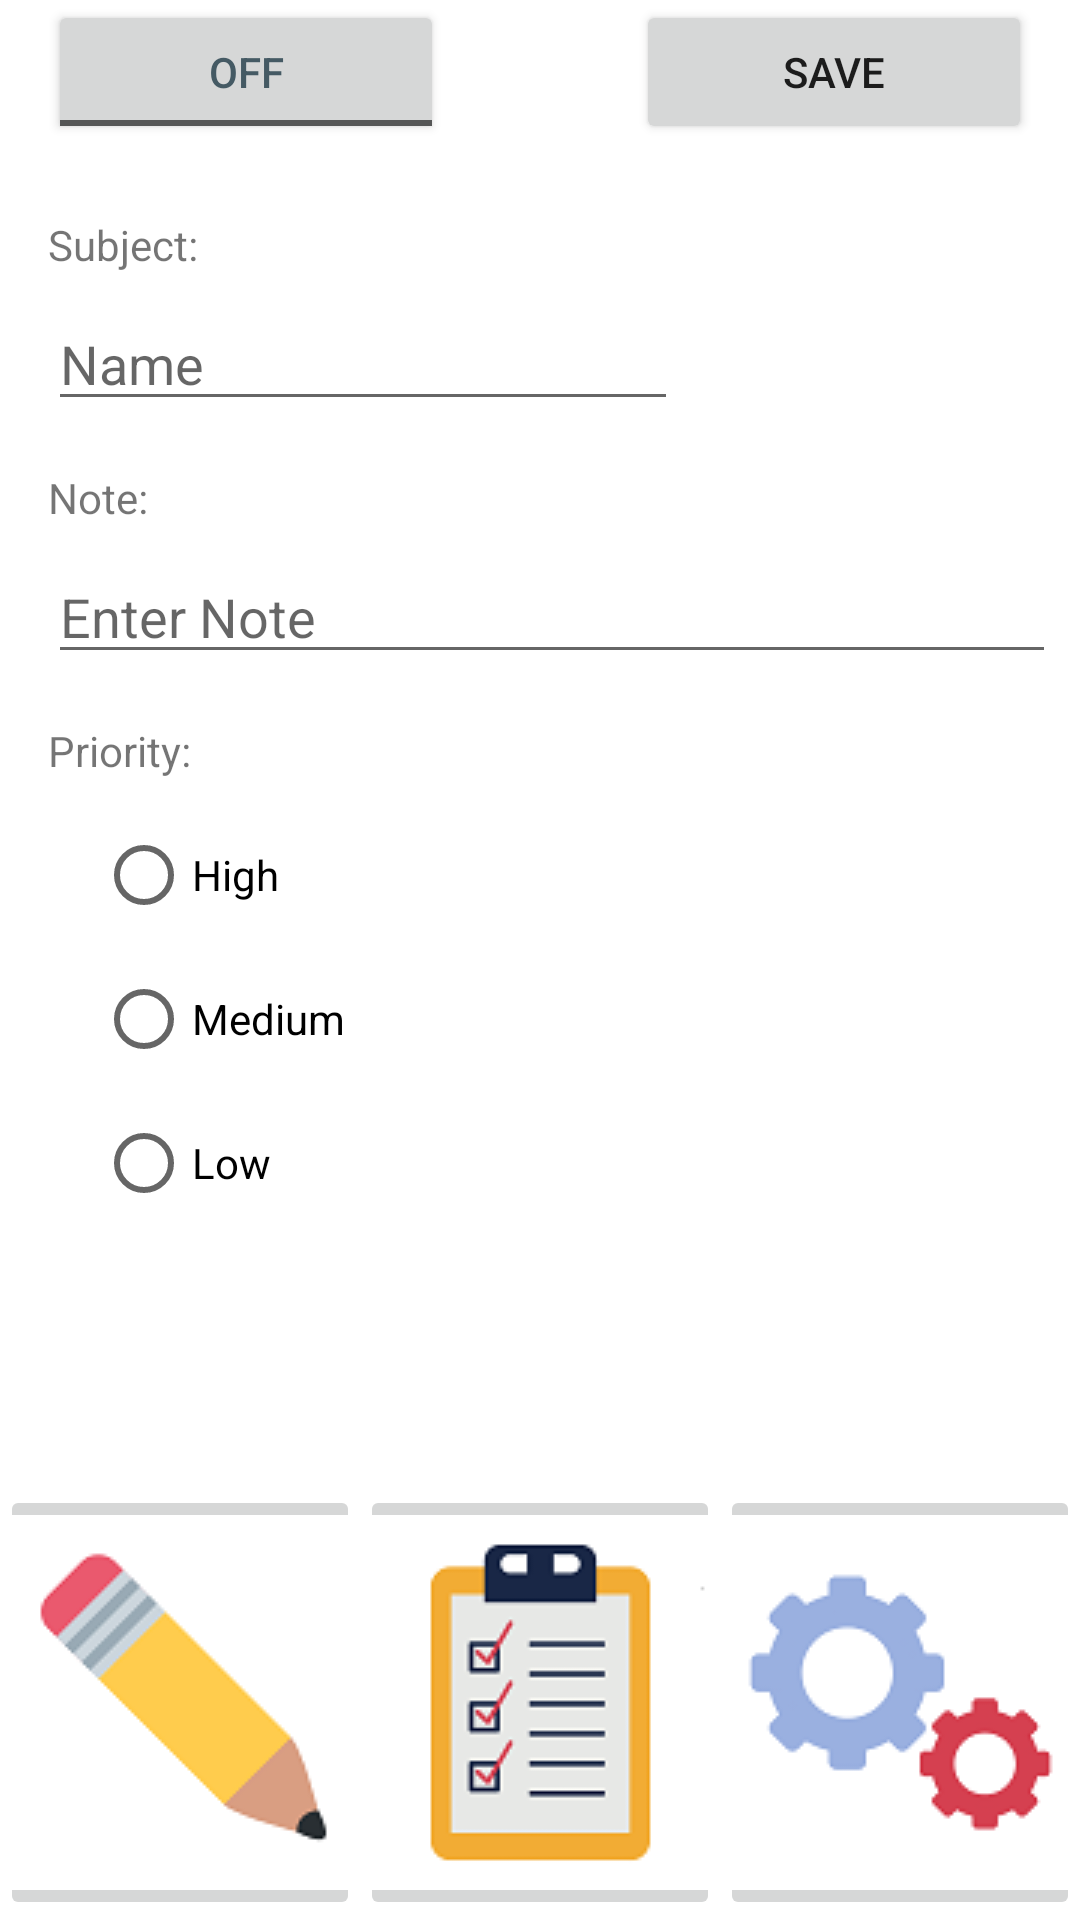

Android layout source for this screen:
<!-- AndroidManifest.xml: application theme Theme.PriorityApp -->
<!-- res/layout/activity_main.xml -->
<?xml version="1.0" encoding="utf-8"?>
<androidx.constraintlayout.widget.ConstraintLayout xmlns:android="http://schemas.android.com/apk/res/android"
    xmlns:app="http://schemas.android.com/apk/res-auto"
    xmlns:tools="http://schemas.android.com/tools"
    android:layout_width="match_parent"
    android:layout_height="match_parent"
    tools:context=".MainActivity">

    <LinearLayout
        android:id="@+id/navbar"
        android:layout_width="wrap_content"
        android:layout_height="wrap_content"
        android:orientation="horizontal"
        app:layout_constraintBottom_toBottomOf="parent"
        app:layout_constraintEnd_toEndOf="parent"
        app:layout_constraintStart_toStartOf="parent"
        app:layout_constraintTop_toTopOf="parent"
        app:layout_constraintVertical_bias="1.0">

        <ImageButton
            android:id="@+id/note"
            android:layout_width="wrap_content"
            android:layout_height="wrap_content"
            android:layout_weight="1"
            app:srcCompat="@drawable/pencil"
            tools:ignore="SpeakableTextPresentCheck" />

        <ImageButton
            android:id="@+id/list"
            android:layout_width="wrap_content"
            android:layout_height="wrap_content"
            android:layout_weight="1"
            app:srcCompat="@drawable/list"
            tools:ignore="SpeakableTextPresentCheck" />

        <ImageButton
            android:id="@+id/setting"
            android:layout_width="wrap_content"
            android:layout_height="wrap_content"
            android:layout_weight="1"
            app:srcCompat="@drawable/setting2"
            tools:ignore="SpeakableTextPresentCheck" />
    </LinearLayout>
    <LinearLayout
        android:id="@+id/rootbar"
        android:layout_width="0dp"
        android:layout_height="wrap_content"
        android:background="@color/toolbar_background"
        android:orientation="horizontal"
        app:layout_constraintBottom_toBottomOf="parent"
        app:layout_constraintEnd_toEndOf="parent"
        app:layout_constraintStart_toStartOf="parent"
        app:layout_constraintTop_toTopOf="parent"
        app:layout_constraintVertical_bias="0.0">

        <ToggleButton
            android:id="@+id/toggleButtoneEdit"
            android:layout_width="wrap_content"
            android:layout_height="wrap_content"
            android:layout_marginStart="16dp"
            android:layout_marginEnd="32dp"
            android:layout_weight="1"
            android:text="@string/togglebutton"
            android:textColor="#455A64" />

        <Button
            android:id="@+id/buttonSave"
            android:layout_width="wrap_content"
            android:layout_height="wrap_content"
            android:layout_marginStart="32dp"
            android:layout_marginEnd="16dp"
            android:layout_weight="1"
            android:text="@string/save" />
    </LinearLayout>

    <ScrollView
        android:layout_width="0dp"
        android:layout_height="0dp"
        android:layout_marginTop="8dp"
        android:layout_marginBottom="8dp"
        app:layout_constraintBottom_toTopOf="@+id/navbar"
        app:layout_constraintEnd_toEndOf="parent"
        app:layout_constraintHorizontal_bias="0.0"
        app:layout_constraintStart_toStartOf="parent"
        app:layout_constraintTop_toBottomOf="@+id/rootbar"
        app:layout_constraintVertical_bias="1.0">

        <androidx.constraintlayout.widget.ConstraintLayout
            android:id="@+id/mainLayout"
            android:layout_width="match_parent"
            android:layout_height="wrap_content">

            <TextView
                android:id="@+id/textSubject"
                android:layout_width="wrap_content"
                android:layout_height="wrap_content"
                android:layout_marginStart="16dp"
                android:layout_marginTop="16dp"
                android:text="Subject:"
                app:layout_constraintStart_toStartOf="parent"
                app:layout_constraintTop_toTopOf="parent" />

            <EditText
                android:id="@+id/editSubject"
                android:layout_width="wrap_content"
                android:layout_height="wrap_content"
                android:layout_marginStart="16dp"
                android:layout_marginTop="8dp"
                android:ems="10"
                android:hint="Name"
                android:imeOptions="actionNext"
                android:inputType="textPersonName"
                app:layout_constraintStart_toStartOf="parent"
                app:layout_constraintTop_toBottomOf="@+id/textSubject"
                tools:ignore="TouchTargetSizeCheck" />

            <TextView
                android:id="@+id/textNote"
                android:layout_width="wrap_content"
                android:layout_height="wrap_content"
                android:layout_marginStart="16dp"
                android:layout_marginTop="16dp"
                android:text="Note:"
                app:layout_constraintStart_toStartOf="parent"
                app:layout_constraintTop_toBottomOf="@+id/editSubject" />

            <EditText
                android:id="@+id/editNote"
                android:layout_width="wrap_content"
                android:layout_height="wrap_content"
                android:layout_marginStart="16dp"
                android:layout_marginTop="8dp"
                android:ems="16"
                android:hint="Enter Note"
                android:imeOptions="actionNext"
                android:inputType="textMultiLine"
                app:layout_constraintStart_toStartOf="parent"
                app:layout_constraintTop_toBottomOf="@+id/textNote"
                tools:ignore="TouchTargetSizeCheck" />
            <TextView
                android:id="@+id/textPriority"
                android:layout_width="wrap_content"
                android:layout_height="wrap_content"
                android:layout_marginStart="16dp"
                android:layout_marginTop="16dp"
                android:text="Priority:"
                app:layout_constraintStart_toStartOf="parent"
                app:layout_constraintTop_toBottomOf="@+id/editNote" />

            <RadioGroup
                android:id="@+id/radioGroupPriority"
                android:layout_width="wrap_content"
                android:layout_height="wrap_content"
                android:layout_marginStart="32dp"
                android:layout_marginTop="8dp"
                app:layout_constraintStart_toStartOf="parent"
                app:layout_constraintTop_toBottomOf="@+id/textPriority">

                <RadioButton
                    android:id="@+id/radioHigh"
                    android:layout_width="wrap_content"
                    android:layout_height="wrap_content"
                    android:text="High" />

                <RadioButton
                    android:id="@+id/radioMedium"
                    android:layout_width="wrap_content"
                    android:layout_height="wrap_content"
                    android:text="Medium" />

                <RadioButton
                    android:id="@+id/radioLow"
                    android:layout_width="wrap_content"
                    android:layout_height="wrap_content"
                    android:text="Low" />
            </RadioGroup>

        </androidx.constraintlayout.widget.ConstraintLayout>
    </ScrollView>

</androidx.constraintlayout.widget.ConstraintLayout>
<!-- resources referenced by this layout -->
<resources>
  <!-- drawable list: png bitmap (drawable-v24, 5094 bytes) -->
  <!-- drawable pencil: png bitmap (drawable-v24, 3759 bytes) -->
  <!-- drawable setting2: png bitmap (drawable-v24, 5548 bytes) -->
  <string name="save">Save</string>
  <string name="togglebutton">ToggleButton</string>
  <style name="Theme.PriorityApp" parent="Theme.MaterialComponents.DayNight.DarkActionBar">
          
          <item name="colorPrimary">@color/purple_500</item>
          <item name="colorPrimaryVariant">@color/purple_700</item>
          <item name="colorOnPrimary">@color/white</item>
          
          <item name="colorSecondary">@color/teal_200</item>
          <item name="colorSecondaryVariant">@color/teal_700</item>
          <item name="colorOnSecondary">@color/black</item>
          
          <item name="android:statusBarColor" tools:targetApi="l">?attr/colorPrimaryVariant</item>
          
      </style>
  <!-- not gathered from this repository: default colours our renderer supplied (Android Studio template values) -->
  <color name="purple_500">#FF6200EE</color>
  <color name="purple_700">#FF3700B3</color>
  <color name="teal_200">#FF03DAC5</color>
  <color name="teal_700">#FF018786</color>
  <color name="black">#FF000000</color>
  <color name="white">#FFFFFFFF</color>
</resources>
